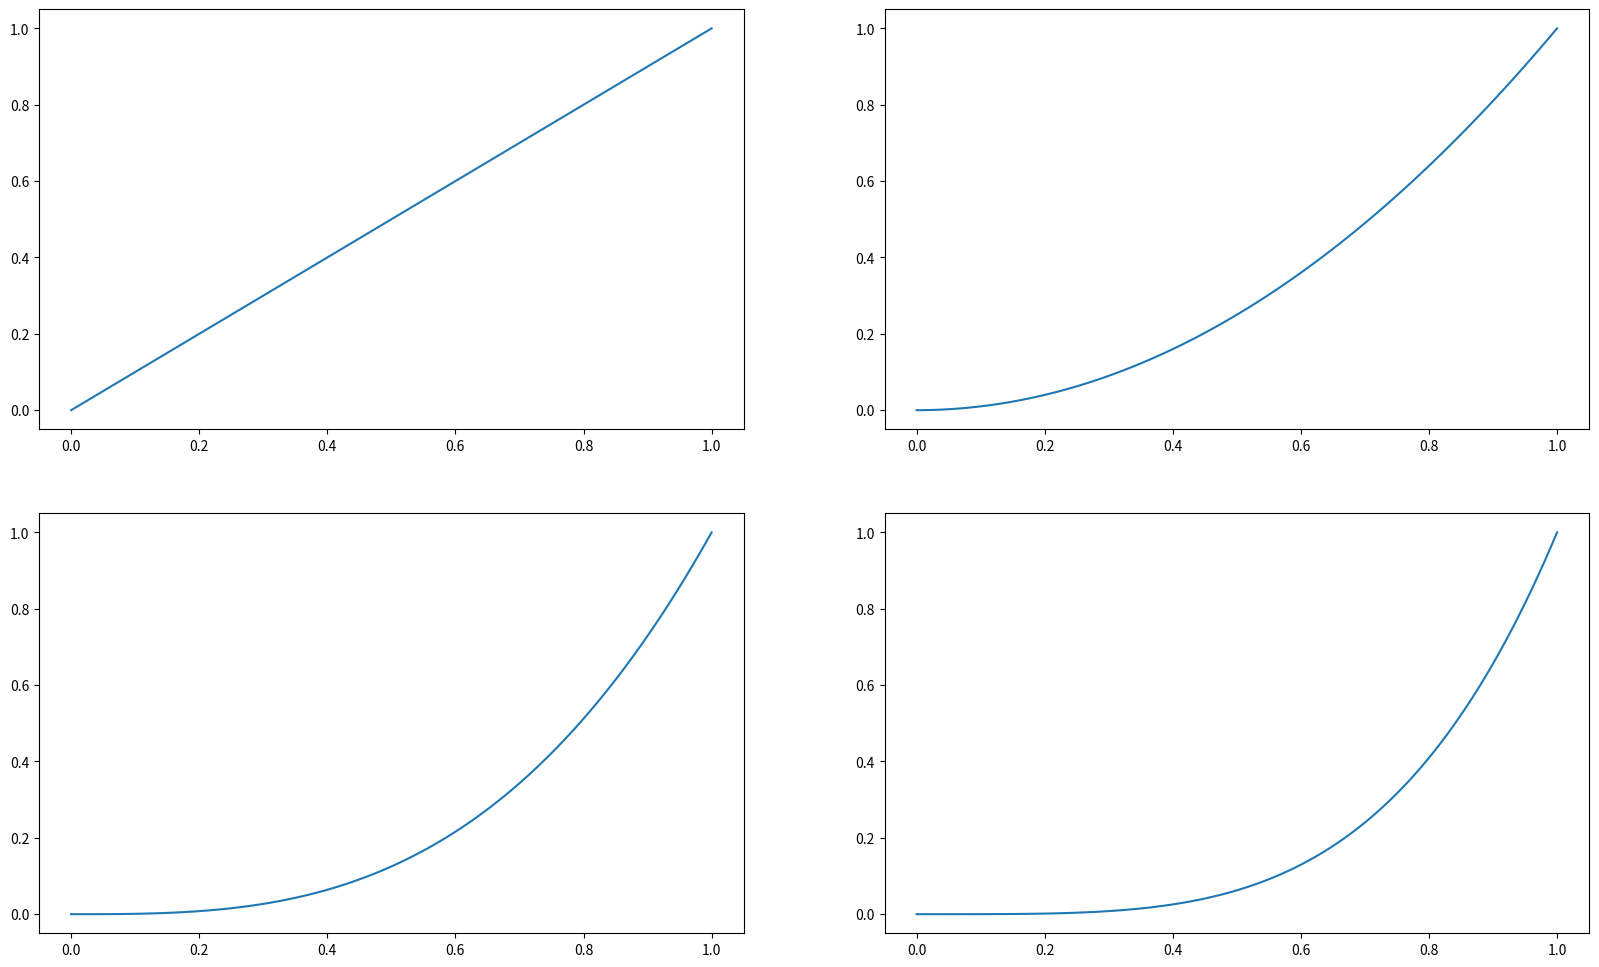

This chart was generated by the following Python code:
import numpy as np
import matplotlib.pyplot as plt

fig, axes = plt.subplots(2, 2, figsize=(20, 12))
one_dimension_axes = axes.ravel()
x = np.linspace(0, 1, 100)
for i, ax in enumerate(one_dimension_axes):
	ax.plot(x, x**(i+1))

plt.show()
